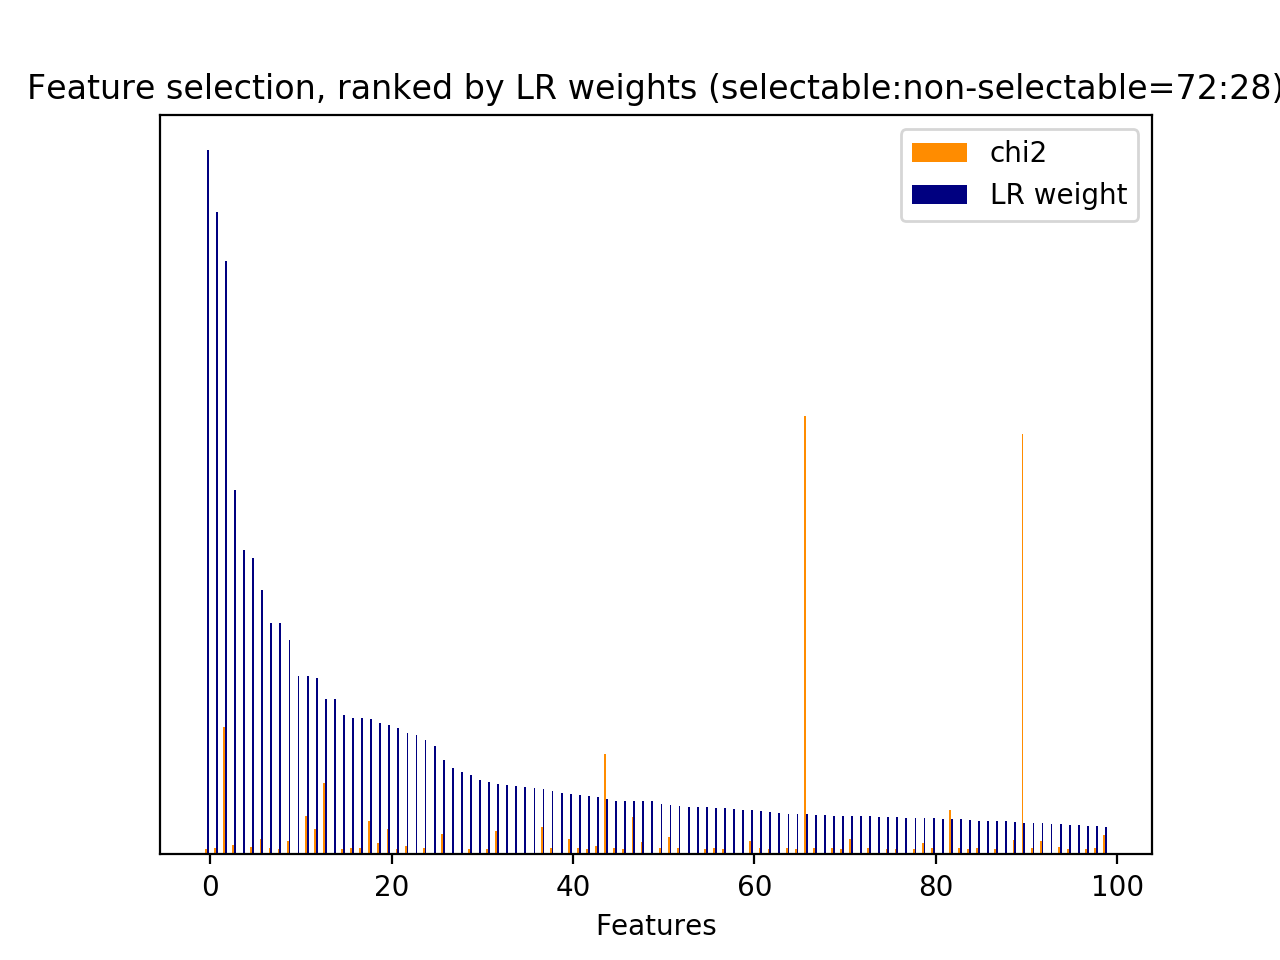

Values plotted in this chart, from the file beside it:
id, name, prefix, chi2, chi2_rank, clf_weight, clf_weight_rank
0, 1, b'1-utterance_length.current_user_uttera…, 223.8, 48, 0.0235, 151
4, 2.1, b'2.1-user_action_words.current_user_utt…, 31.91, 301, 0.0243, 148
6, 2.1, b'2.1-user_action_words.current_user_utt…, 15.33, 644, 0.0000, 1924
7, 2.1, b'2.1-user_action_words.current_user_utt…, 117.9, 94, 0.0035, 469
12, 2.1, b'2.1-user_action_words.current_user_utt…, 23.88, 465, 0.0020, 579
14, 2.1, b'2.1-user_action_words.current_user_utt…, 13.23, 1349, 0.0000, 1927
17, 2.1, b'2.1-user_action_words.current_user_utt…, 70.44, 143, 0.0275, 134
18, 2.1, b'2.1-user_action_words.current_user_utt…, 17.82, 543, 0.0044, 425
23, 2.1, b'2.1-user_action_words.current_user_utt…, 13.75, 1311, 0.0002, 1110
24, 2.1, b'2.1-user_action_words.current_user_utt…, 22.03, 482, 0.0000, 1931
28, 2.2, b'2.2-#user_action_words.current_user_ut…, 12.46, 1400, 0.0186, 185
30, 3, b'3-time_feature__end_of_session', 272.2, 35, 0.8425, 2
31, 3, b'3-time_feature__start_of_session', 94.28, 110, 0.0504, 82
32, 3, b'3-time_feature__time_ratio', 44.25, 199, 0.0140, 231
33, 3, b'3-time_feature__turns_from_start', 229.2, 46, 0.0304, 124
34, 3, b'3-time_feature__turns_to_end', 671.9, 10, 0.0088, 314
35, 1, b'1-utterance_length.next_system_utteran…, 897.9, 8, 0.0452, 90
36, 1, b'1-utterance_length.next_user_utterance…, 285.2, 32, 0.0348, 107
42, 2.1, b'2.1-user_action_words.next_user_uttera…, 12.63, 1382, 0.0000, 1940
43, 2.1, b'2.1-user_action_words.next_user_uttera…, 43.21, 200, 0.0000, 1941
52, 2.1, b'2.1-user_action_words.next_user_uttera…, 29.7, 326, 0.0103, 281
61, 2.1, b'2.1-user_action_words.next_user_uttera…, 17.91, 541, 0.0001, 1248
62, 2.2, b'2.2-#user_action_words.next_user_utter…, 50.05, 185, 0.0128, 245
72, 5, b'5-phrase_feature__noun_phrases__curren…, 14.22, 1231, 0.0001, 1315
88, 5, b'5-phrase_feature__noun_phrases__curren…, 12.07, 1448, 0.0086, 317
95, 5, b'5-phrase_feature__noun_phrases__curren…, 14.22, 1204, 0.0017, 602
108, 5, b'5-phrase_feature__noun_phrases__curren…, 14.22, 1177, 0.0003, 1016
120, 5, b'5-phrase_feature__noun_phrases__curren…, 14.22, 1196, 0.0000, 1474
129, 5, b'5-phrase_feature__noun_phrases__curren…, 14.22, 1200, 0.0001, 1292
141, 5, b'5-phrase_feature__noun_phrases__curren…, 14.22, 1240, 0.0000, 1366
142, 5, b'5-phrase_feature__noun_phrases__curren…, 14.22, 1193, 0.0016, 612
159, 5, b'5-phrase_feature__noun_phrases__curren…, 32.26, 297, 0.0027, 513
160, 5, b'5-phrase_feature__noun_phrases__curren…, 12.55, 1394, 0.0000, 1518
162, 5, b'5-phrase_feature__noun_phrases__curren…, 14.22, 1253, 0.0008, 782
167, 5, b'5-phrase_feature__noun_phrases__curren…, 14.22, 1281, 0.0000, 1744
173, 5, b'5-phrase_feature__noun_phrases__curren…, 14.22, 1286, 0.0000, 1629
176, 5, b'5-phrase_feature__noun_phrases__curren…, 19.52, 513, 0.0003, 1039
177, 5, b'5-phrase_feature__noun_phrases__curren…, 19.52, 511, 0.0009, 739
206, 5, b'5-phrase_feature__noun_phrases__curren…, 12.07, 1517, 0.0007, 833
210, 5, b'5-phrase_feature__noun_phrases__curren…, 17.76, 555, 0.0000, 1526
215, 5, b'5-phrase_feature__noun_phrases__curren…, 14.22, 997, 0.0006, 850
216, 5, b'5-phrase_feature__noun_phrases__curren…, 14.22, 1008, 0.0145, 228
217, 5, b'5-phrase_feature__noun_phrases__curren…, 14.22, 1020, 0.0019, 585
243, 5, b'5-phrase_feature__noun_phrases__curren…, 12.07, 1500, 0.0035, 473
249, 5, b'5-phrase_feature__noun_phrases__curren…, 37.12, 260, 0.0000, 1912
250, 5, b'5-phrase_feature__noun_phrases__curren…, 12.07, 1502, 0.0048, 408
257, 5, b'5-phrase_feature__noun_phrases__curren…, 14.22, 1124, 0.0101, 285
276, 5, b'5-phrase_feature__noun_phrases__curren…, 17.33, 568, 0.0000, 1915
289, 5, b'5-phrase_feature__noun_phrases__curren…, 12.07, 1508, 0.0000, 1790
300, 5, b'5-phrase_feature__noun_phrases__curren…, 14.22, 1160, 0.0000, 1441
313, 5, b'5-phrase_feature__noun_phrases__curren…, 12.07, 1531, 0.0000, 1917
314, 5, b'5-phrase_feature__noun_phrases__curren…, 12.07, 1527, 0.0000, 1918
323, 5, b'5-phrase_feature__noun_phrases__curren…, 12.07, 1518, 0.0083, 324
328, 5, b'5-phrase_feature__noun_phrases__curren…, 12.07, 1523, 0.0001, 1299
336, 5, b'5-phrase_feature__noun_phrases__curren…, 12.07, 1519, 0.0000, 1420
343, 5, b'5-phrase_feature__noun_phrases__curren…, 36.22, 273, 0.0001, 1342
360, 5, b'5-phrase_feature__noun_phrases__curren…, 13, 1366, 0.0000, 1585
363, 5, b'5-phrase_feature__noun_phrases__curren…, 14.22, 1102, 0.0000, 1978
386, 5, b'5-phrase_feature__noun_phrases__curren…, 14.22, 1105, 0.0002, 1132
388, 5, b'5-phrase_feature__noun_phrases__curren…, 12.07, 1465, 0.0020, 568
... 2,151 more rows
